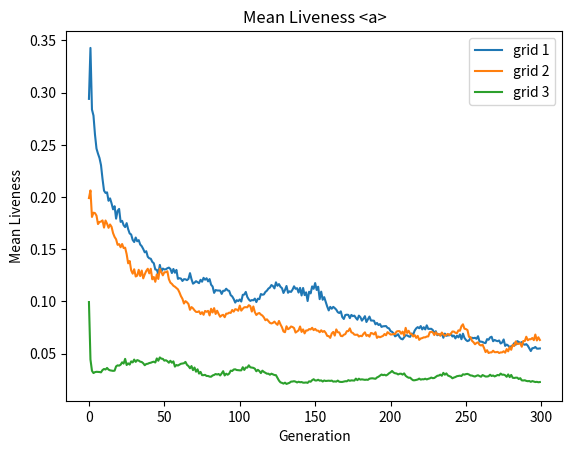

Write the Python code that produced this figure.
import numpy as np
import matplotlib.pyplot as plt
import matplotlib as mpl
import matplotlib.animation as animation

#definitions of the possible states for the lattice
ALIVE=1
DEAD=0
states=[ALIVE,DEAD]

#lattice size
L = 50

# populate grid with more DEAD cells than ALIVE cells, but randomly
grid = np.random.choice(states, L*L, p=[0.1,0.9]).reshape(L, L)

#-------------------------some visualisation stuff and functions------------------------------

#define color map for the plot
cmap = mpl.colors.ListedColormap(['black','white'])
bounds = [-1,0.5,1.5]
norm = mpl.colors.BoundaryNorm(bounds, cmap.N)

def update(data):
    #print("update")
    global grid
    newGrid = grid.copy()
    for i in range(L):
        for j in range(L):
            total = (grid[i, (j-1)%L] + grid[i, (j+1)%L] + grid[(i-1)%L, j] + grid[(i+1)%L, j] + grid[(i-1)%L, (j-1)%L] + grid[(i-1)%L, (j+1)%L] + grid[(i+1)%L, (j-1)%L] + grid[(i+1)%L, (j+1)%L])
            if grid[i, j]  == ALIVE:
                if (total < 2) or (total > 3):
                    newGrid[i, j] = DEAD
            else:
                if total == 3:
                    newGrid[i, j] = ALIVE
    mat.set_data(newGrid)
    grid = newGrid
    return [mat]

#-------------------------other function for mean liveness------------------------------
def update_only_grid(grid):
    #print("update")
    newGrid = grid.copy()
    for i in range(L):
        for j in range(L):
            total = (grid[i, (j-1)%L] + grid[i, (j+1)%L] + grid[(i-1)%L, j] + grid[(i+1)%L, j] + grid[(i-1)%L, (j-1)%L] + grid[(i-1)%L, (j+1)%L] + grid[(i+1)%L, (j-1)%L] + grid[(i+1)%L, (j+1)%L])
            if grid[i, j]  == ALIVE:
                if (total < 2) or (total > 3):
                    newGrid[i, j] = DEAD
            else:
                if total == 3:
                    newGrid[i, j] = ALIVE
    grid = newGrid
    return grid


# ################################################# FROM HERE SPECIFIC STUFF####################################################
#lattice size
L = 100

# populate grid with more DEAD cells than ALIVE cells, but randomly
grid1 = np.random.choice(states, L*L, p=[0.3,0.7]).reshape(L, L)
grid2 = np.random.choice(states, L*L, p=[0.2,0.8]).reshape(L, L)
grid3 = np.random.choice(states, L*L, p=[0.1,0.9]).reshape(L, L)

totalgrid=[grid1,grid2,grid3]

#liveness variables
a1=[]
a2=[]
a3=[]

totala=[a1,a2,a3]

for i in range(300):
    for j in range(3):
        totala[j].append(totalgrid[j].mean())
        totalgrid[j]=update_only_grid(totalgrid[j])

for k in range(3):
    plt.plot(np.arange(0,300,1),totala[k],label=("grid "+str(k+1)))

plt.title("Mean Liveness <a>")
plt.xlabel("Generation")
plt.ylabel("Mean Liveness")
plt.legend()
plt.show()
